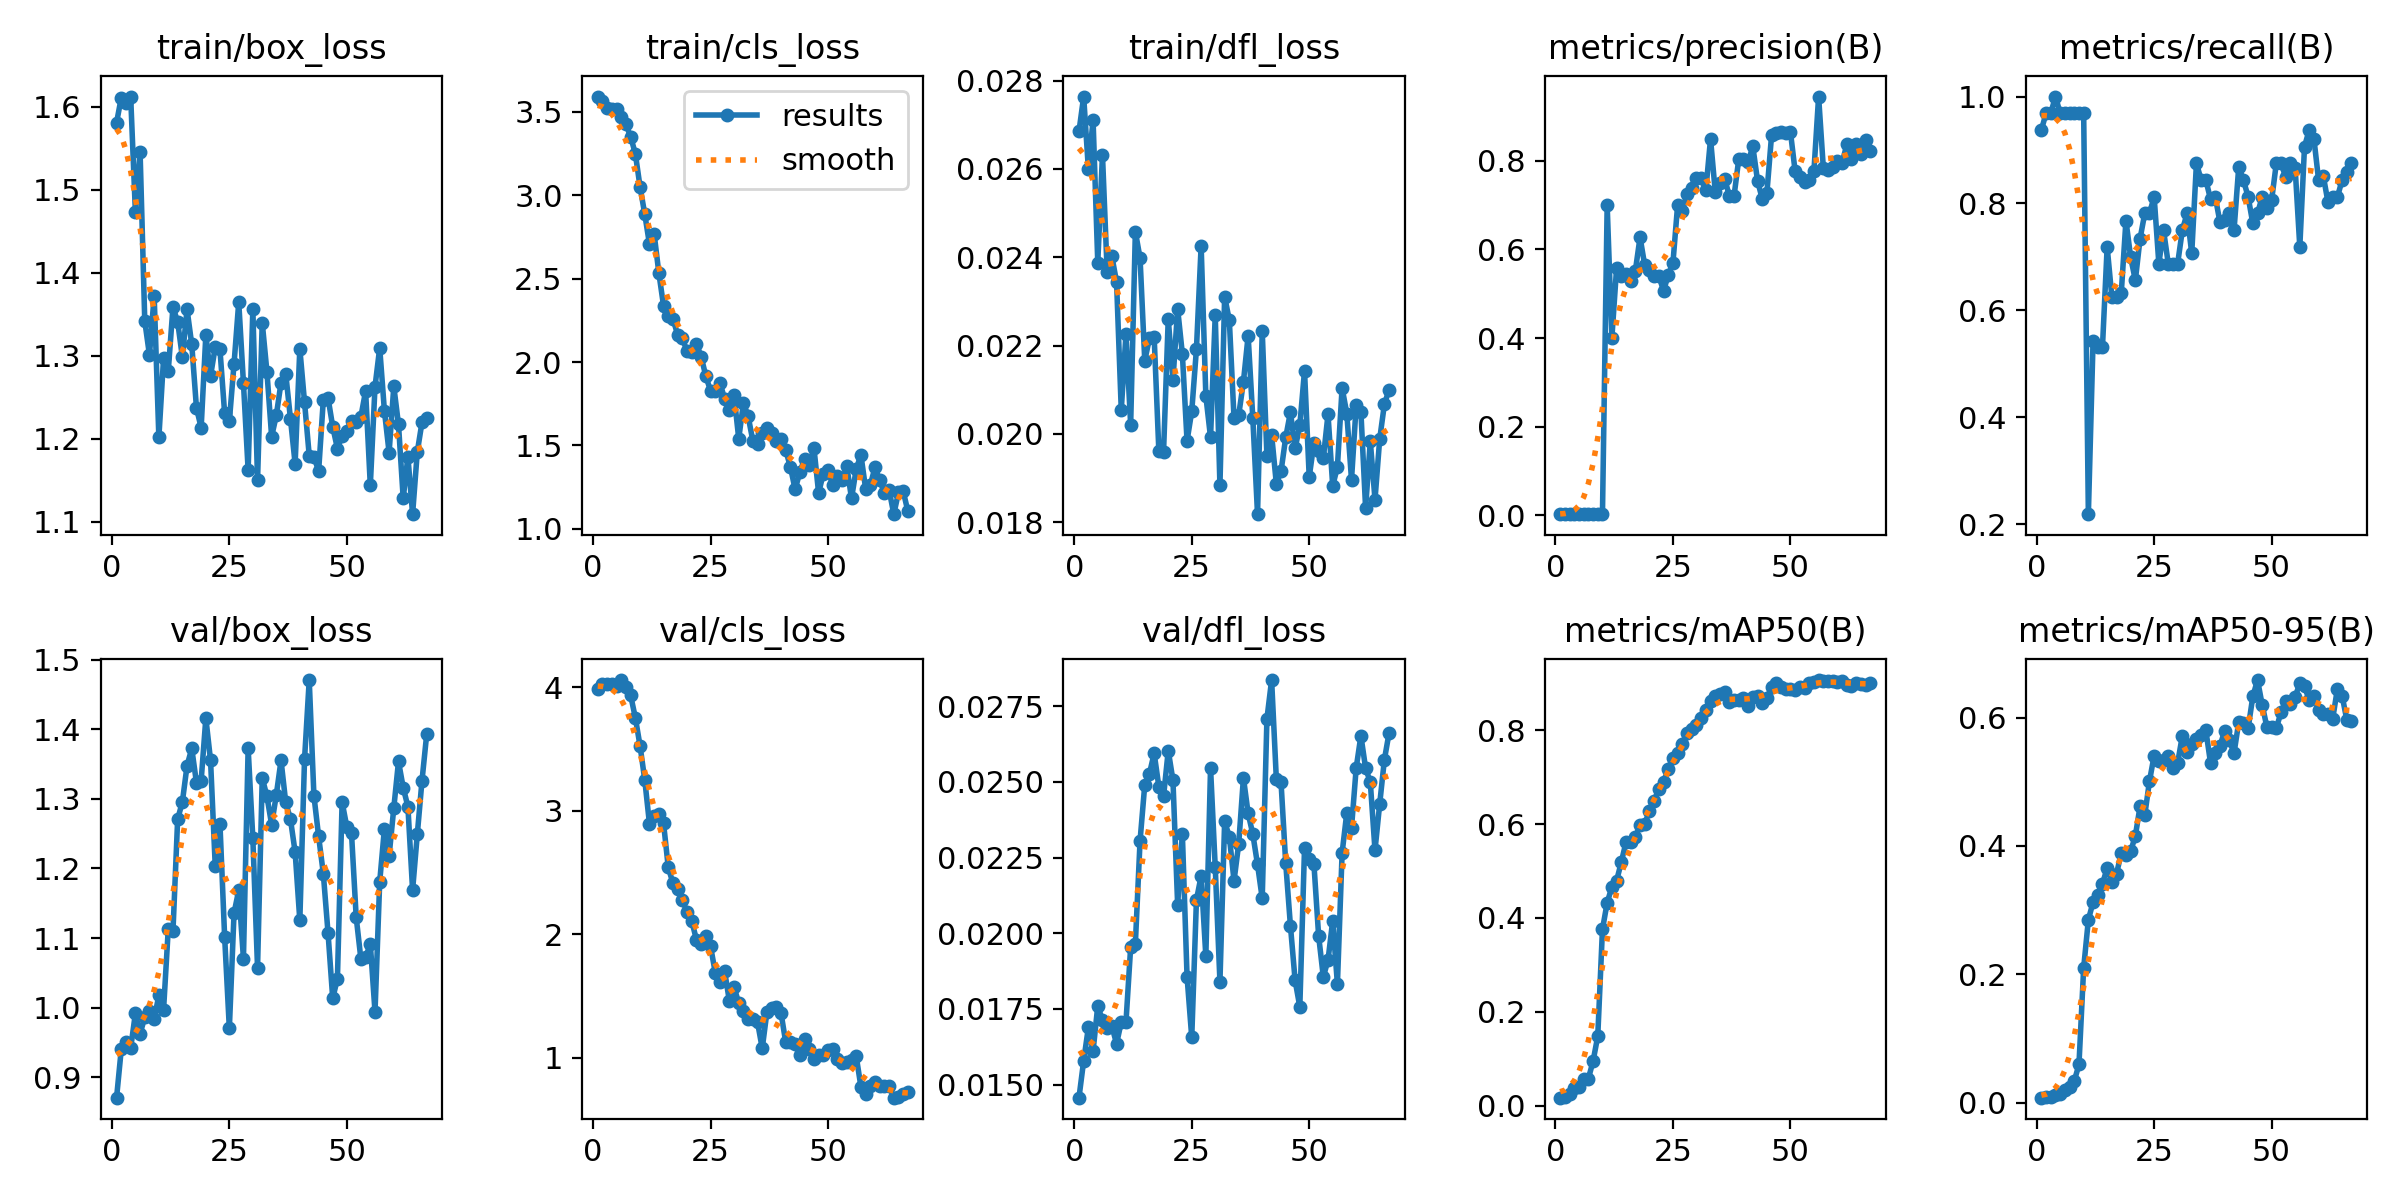

Source data for this figure (header and first rows):
epoch, time, train/box_loss, train/cls_loss, train/dfl_loss, metrics/precision(B), metrics/recall(B), metrics/mAP50(B), metrics/mAP50-95(B), val/box_loss, val/cls_loss, val/dfl_loss, lr/pg0, lr/pg1, lr/pg2, lr/pg3, lr/pg4, lr/pg5, lr/pg6, lr/pg7
1, 1.429, 1.581, 3.591, 0.02685, 0.00263, 0.9375, 0.0169, 0.00766, 0.8708, 3.984, 0.01457, 0.00048, 0.00016, 0.00048, 0.00016, 0.00048, 0.00016, 0.00048, 0.00016
2, 3.431, 1.611, 3.563, 0.02764, 0.00272, 0.9688, 0.01908, 0.0081, 0.9403, 4.023, 0.01579, 0.00101, 0.0003366, 0.00101, 0.0003366, 0.00101, 0.0003366, 0.00101, 0.0003366
3, 4.936, 1.604, 3.523, 0.026, 0.00272, 0.9688, 0.02469, 0.00916, 0.9513, 4.024, 0.01689, 0.001529, 0.0005097, 0.001529, 0.0005097, 0.001529, 0.0005097, 0.001529, 0.0005097
4, 6.435, 1.612, 3.519, 0.02711, 0.00281, 1, 0.03742, 0.01165, 0.9418, 4.023, 0.01611, 0.002038, 0.0006792, 0.002038, 0.0006792, 0.002038, 0.0006792, 0.002038, 0.0006792
5, 8.377, 1.474, 3.518, 0.02388, 0.00272, 0.9688, 0.03936, 0.01394, 0.9917, 4.006, 0.0176, 0.002535, 0.0008452, 0.002535, 0.0008452, 0.002535, 0.0008452, 0.002535, 0.0008452
6, 9.814, 1.546, 3.466, 0.02632, 0.00272, 0.9688, 0.05687, 0.01999, 0.9625, 4.057, 0.01712, 0.003023, 0.001008, 0.003023, 0.001008, 0.003023, 0.001008, 0.003023, 0.001008
7, 11.2, 1.342, 3.424, 0.02367, 0.00272, 0.9688, 0.05753, 0.02466, 0.9862, 4, 0.01688, 0.003499, 0.001166, 0.003499, 0.001166, 0.003499, 0.001166, 0.003499, 0.001166
8, 12.58, 1.301, 3.35, 0.02402, 0.00272, 0.9688, 0.09459, 0.03358, 0.9958, 3.932, 0.01693, 0.003965, 0.001322, 0.003965, 0.001322, 0.003965, 0.001322, 0.003965, 0.001322
9, 14, 1.372, 3.247, 0.02344, 0.00272, 0.9688, 0.148, 0.0594, 0.9839, 3.751, 0.01635, 0.00442, 0.001473, 0.00442, 0.001473, 0.00442, 0.001473, 0.00442, 0.001473
10, 15.25, 1.201, 3.049, 0.02054, 0.00272, 0.9688, 0.3756, 0.2099, 1.018, 3.524, 0.01707, 0.004864, 0.001621, 0.004864, 0.001621, 0.004864, 0.001621, 0.004864, 0.001621
11, 16.51, 1.297, 2.886, 0.02226, 0.6996, 0.2188, 0.4325, 0.2847, 0.9972, 3.249, 0.01706, 0.005298, 0.001766, 0.005298, 0.001766, 0.005298, 0.001766, 0.005298, 0.001766
12, 17.89, 1.282, 2.707, 0.02021, 0.4003, 0.5426, 0.4658, 0.3124, 1.113, 2.894, 0.01954, 0.005347, 0.001782, 0.005347, 0.001782, 0.005347, 0.001782, 0.005347, 0.001782
13, 19.13, 1.358, 2.767, 0.02458, 0.5574, 0.5312, 0.4792, 0.3242, 1.11, 2.953, 0.01965, 0.005287, 0.001762, 0.005287, 0.001762, 0.005287, 0.001762, 0.005287, 0.001762
14, 20.52, 1.341, 2.533, 0.02398, 0.5397, 0.5312, 0.5184, 0.3408, 1.271, 2.974, 0.02305, 0.005228, 0.001743, 0.005228, 0.001743, 0.005228, 0.001743, 0.005228, 0.001743
15, 21.76, 1.298, 2.337, 0.02166, 0.5437, 0.7188, 0.5613, 0.3655, 1.296, 2.897, 0.0249, 0.005168, 0.001723, 0.005168, 0.001723, 0.005168, 0.001723, 0.005168, 0.001723
16, 23.14, 1.356, 2.274, 0.02216, 0.5287, 0.625, 0.562, 0.3443, 1.348, 2.541, 0.02527, 0.005109, 0.001703, 0.005109, 0.001703, 0.005109, 0.001703, 0.005109, 0.001703
17, 24.41, 1.313, 2.259, 0.0222, 0.5518, 0.625, 0.5718, 0.3565, 1.372, 2.412, 0.02594, 0.00505, 0.001683, 0.00505, 0.001683, 0.00505, 0.001683, 0.00505, 0.001683
18, 25.62, 1.237, 2.163, 0.01961, 0.6277, 0.6324, 0.5988, 0.3891, 1.323, 2.368, 0.02484, 0.00499, 0.001663, 0.00499, 0.001663, 0.00499, 0.001663, 0.00499, 0.001663
19, 26.88, 1.213, 2.144, 0.01959, 0.5639, 0.768, 0.6005, 0.3851, 1.326, 2.277, 0.02452, 0.004931, 0.001644, 0.004931, 0.001644, 0.004931, 0.001644, 0.004931, 0.001644
20, 28.23, 1.325, 2.064, 0.02261, 0.5541, 0.6993, 0.6283, 0.3915, 1.416, 2.179, 0.02603, 0.004871, 0.001624, 0.004871, 0.001624, 0.004871, 0.001624, 0.004871, 0.001624
21, 29.47, 1.275, 2.062, 0.02122, 0.54, 0.6562, 0.6496, 0.4157, 1.355, 2.107, 0.02505, 0.004812, 0.001604, 0.004812, 0.001604, 0.004812, 0.001604, 0.004812, 0.001604
22, 30.72, 1.31, 2.11, 0.02283, 0.54, 0.7339, 0.6753, 0.4614, 1.203, 1.955, 0.02094, 0.004753, 0.001584, 0.004753, 0.001584, 0.004753, 0.001584, 0.004753, 0.001584
23, 32.07, 1.308, 2.032, 0.02181, 0.507, 0.7812, 0.6897, 0.4476, 1.264, 1.923, 0.02329, 0.004693, 0.001564, 0.004693, 0.001564, 0.004693, 0.001564, 0.004693, 0.001564
24, 33.39, 1.23, 1.915, 0.01984, 0.5421, 0.7812, 0.7183, 0.5006, 1.101, 1.988, 0.01857, 0.004634, 0.001545, 0.004634, 0.001545, 0.004634, 0.001545, 0.004634, 0.001545
25, 34.63, 1.221, 1.828, 0.02051, 0.5699, 0.8125, 0.7408, 0.5407, 0.9703, 1.903, 0.01656, 0.004574, 0.001525, 0.004574, 0.001525, 0.004574, 0.001525, 0.004574, 0.001525
26, 35.87, 1.29, 1.826, 0.02192, 0.7007, 0.6875, 0.7521, 0.5326, 1.136, 1.69, 0.0211, 0.004515, 0.001505, 0.004515, 0.001505, 0.004515, 0.001505, 0.004515, 0.001505
27, 37.07, 1.365, 1.874, 0.02426, 0.6875, 0.75, 0.7713, 0.5344, 1.169, 1.611, 0.02189, 0.004456, 0.001485, 0.004456, 0.001485, 0.004456, 0.001485, 0.004456, 0.001485
28, 38.39, 1.267, 1.781, 0.02086, 0.7255, 0.6875, 0.7951, 0.5401, 1.071, 1.699, 0.01924, 0.004396, 0.001465, 0.004396, 0.001465, 0.004396, 0.001465, 0.004396, 0.001465
29, 39.59, 1.162, 1.712, 0.01992, 0.7379, 0.6875, 0.8027, 0.522, 1.373, 1.461, 0.02546, 0.004337, 0.001446, 0.004337, 0.001446, 0.004337, 0.001446, 0.004337, 0.001446
30, 40.77, 1.356, 1.802, 0.02269, 0.7612, 0.6875, 0.812, 0.529, 1.243, 1.572, 0.02218, 0.004277, 0.001426, 0.004277, 0.001426, 0.004277, 0.001426, 0.004277, 0.001426
31, 42.1, 1.15, 1.541, 0.01883, 0.7604, 0.75, 0.8255, 0.5717, 1.057, 1.442, 0.0184, 0.004218, 0.001406, 0.004218, 0.001406, 0.004218, 0.001406, 0.004218, 0.001406
32, 43.42, 1.34, 1.755, 0.02311, 0.7338, 0.7812, 0.8434, 0.5467, 1.33, 1.38, 0.02369, 0.004159, 0.001386, 0.004159, 0.001386, 0.004159, 0.001386, 0.004159, 0.001386
33, 44.59, 1.28, 1.675, 0.02257, 0.8496, 0.7065, 0.8621, 0.5582, 1.304, 1.314, 0.02319, 0.004099, 0.001366, 0.004099, 0.001366, 0.004099, 0.001366, 0.004099, 0.001366
34, 45.77, 1.202, 1.528, 0.02035, 0.7304, 0.875, 0.8728, 0.5666, 1.263, 1.314, 0.02173, 0.00404, 0.001347, 0.00404, 0.001347, 0.00404, 0.001347, 0.00404, 0.001347
35, 46.99, 1.228, 1.511, 0.02043, 0.7501, 0.8441, 0.8771, 0.5736, 1.306, 1.287, 0.02296, 0.00398, 0.001327, 0.00398, 0.001327, 0.00398, 0.001327, 0.00398, 0.001327
36, 48.39, 1.268, 1.577, 0.02118, 0.7599, 0.8438, 0.8811, 0.5802, 1.355, 1.075, 0.02513, 0.003921, 0.001307, 0.003921, 0.001307, 0.003921, 0.001307, 0.003921, 0.001307
37, 49.62, 1.278, 1.606, 0.02222, 0.7211, 0.808, 0.8606, 0.5292, 1.295, 1.37, 0.02396, 0.003862, 0.001287, 0.003862, 0.001287, 0.003862, 0.001287, 0.003862, 0.001287
38, 50.81, 1.224, 1.573, 0.02035, 0.7205, 0.8125, 0.8646, 0.545, 1.271, 1.4, 0.02327, 0.003802, 0.001267, 0.003802, 0.001267, 0.003802, 0.001267, 0.003802, 0.001267
39, 52.15, 1.17, 1.528, 0.01818, 0.8032, 0.7655, 0.8641, 0.5557, 1.224, 1.414, 0.02227, 0.003743, 0.001248, 0.003743, 0.001248, 0.003743, 0.001248, 0.003743, 0.001248
40, 53.48, 1.308, 1.54, 0.02233, 0.8039, 0.769, 0.8698, 0.5788, 1.125, 1.362, 0.02115, 0.003683, 0.001228, 0.003683, 0.001228, 0.003683, 0.001228, 0.003683, 0.001228
41, 54.69, 1.244, 1.472, 0.0195, 0.7977, 0.7812, 0.8511, 0.5644, 1.357, 1.124, 0.02708, 0.003624, 0.001208, 0.003624, 0.001208, 0.003624, 0.001208, 0.003624, 0.001208
42, 55.96, 1.18, 1.371, 0.01998, 0.8325, 0.75, 0.87, 0.5445, 1.471, 1.131, 0.02836, 0.003565, 0.001188, 0.003565, 0.001188, 0.003565, 0.001188, 0.003565, 0.001188
43, 57.17, 1.178, 1.237, 0.01887, 0.7553, 0.8681, 0.8731, 0.5926, 1.304, 1.111, 0.0251, 0.003505, 0.001168, 0.003505, 0.001168, 0.003505, 0.001168, 0.003505, 0.001168
44, 58.57, 1.161, 1.34, 0.01915, 0.7142, 0.8438, 0.8587, 0.5918, 1.246, 1.025, 0.02499, 0.003446, 0.001149, 0.003446, 0.001149, 0.003446, 0.001149, 0.003446, 0.001149
45, 59.84, 1.247, 1.419, 0.01992, 0.7283, 0.8125, 0.8685, 0.583, 1.192, 1.152, 0.02231, 0.003386, 0.001129, 0.003386, 0.001129, 0.003386, 0.001129, 0.003386, 0.001129
46, 61.07, 1.249, 1.38, 0.02049, 0.8591, 0.7627, 0.8919, 0.6328, 1.108, 1.071, 0.02025, 0.003327, 0.001109, 0.003327, 0.001109, 0.003327, 0.001109, 0.003327, 0.001109
47, 62.33, 1.214, 1.487, 0.01967, 0.863, 0.7812, 0.9005, 0.6584, 1.013, 0.9884, 0.01844, 0.003268, 0.001089, 0.003268, 0.001089, 0.003268, 0.001089, 0.003268, 0.001089
48, 63.82, 1.188, 1.216, 0.02019, 0.8644, 0.8125, 0.8927, 0.6196, 1.042, 1.019, 0.01757, 0.003208, 0.001069, 0.003208, 0.001069, 0.003208, 0.001069, 0.003208, 0.001069
49, 65.06, 1.203, 1.332, 0.02143, 0.8636, 0.7915, 0.8875, 0.5849, 1.295, 1.018, 0.0228, 0.003149, 0.00105, 0.003149, 0.00105, 0.003149, 0.00105, 0.003149, 0.00105
50, 66.28, 1.209, 1.352, 0.01902, 0.8657, 0.8062, 0.8876, 0.5849, 1.26, 1.062, 0.02244, 0.003089, 0.00103, 0.003089, 0.00103, 0.003089, 0.00103, 0.003089, 0.00103
51, 67.53, 1.222, 1.261, 0.01979, 0.7768, 0.875, 0.8866, 0.5834, 1.25, 1.072, 0.02229, 0.00303, 0.00101, 0.00303, 0.00101, 0.00303, 0.00101, 0.00303, 0.00101
52, 68.86, 1.22, 1.318, 0.01961, 0.7628, 0.875, 0.8923, 0.6081, 1.13, 0.9929, 0.01992, 0.002971, 0.0009902, 0.002971, 0.0009902, 0.002971, 0.0009902, 0.002971, 0.0009902
53, 70.09, 1.226, 1.292, 0.01945, 0.7513, 0.8496, 0.8893, 0.625, 1.07, 0.9573, 0.01856, 0.002911, 0.0009704, 0.002911, 0.0009704, 0.002911, 0.0009704, 0.002911, 0.0009704
54, 71.31, 1.257, 1.376, 0.02044, 0.756, 0.875, 0.9014, 0.6212, 1.073, 0.9684, 0.01911, 0.002852, 0.0009506, 0.002852, 0.0009506, 0.002852, 0.0009506, 0.002852, 0.0009506
55, 72.62, 1.144, 1.183, 0.01882, 0.7762, 0.8672, 0.9021, 0.6319, 1.091, 0.9779, 0.02041, 0.002792, 0.0009308, 0.002792, 0.0009308, 0.002792, 0.0009308, 0.002792, 0.0009308
56, 74, 1.263, 1.358, 0.01925, 0.9451, 0.7188, 0.9071, 0.6535, 0.994, 1.012, 0.01832, 0.002733, 0.000911, 0.002733, 0.000911, 0.002733, 0.000911, 0.002733, 0.000911
57, 75.38, 1.309, 1.444, 0.02104, 0.7849, 0.9062, 0.9053, 0.6484, 1.181, 0.7653, 0.02265, 0.002674, 0.0008912, 0.002674, 0.0008912, 0.002674, 0.0008912, 0.002674, 0.0008912
58, 76.58, 1.234, 1.242, 0.02046, 0.7787, 0.9375, 0.904, 0.6273, 1.257, 0.7077, 0.02398, 0.002614, 0.0008714, 0.002614, 0.0008714, 0.002614, 0.0008714, 0.002614, 0.0008714
59, 77.78, 1.183, 1.263, 0.01896, 0.7865, 0.9213, 0.9048, 0.6334, 1.218, 0.7681, 0.02348, 0.002555, 0.0008516, 0.002555, 0.0008516, 0.002555, 0.0008516, 0.002555, 0.0008516
60, 79.11, 1.263, 1.369, 0.02065, 0.7997, 0.8438, 0.9038, 0.6118, 1.287, 0.8, 0.02546, 0.002495, 0.0008318, 0.002495, 0.0008318, 0.002495, 0.0008318, 0.002495, 0.0008318
... 7 more rows
